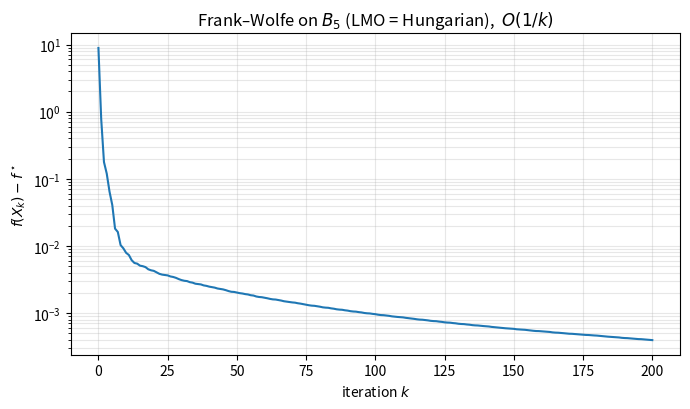

Write Python code to recreate this figure. (Note: this script raises an exception after producing the figure.)
# %% [markdown]
# # Conditional gradient — projection onto the Birkhoff polytope
#
# $\min_{X\in B_n}\tfrac12\|X-Y\|_F^2$, $\nabla f(X)=X-Y$.
# LMO $\min_{S\in B_n}\langle\nabla f(X_k),S\rangle$ is linear over a polytope, so
# attained at a vertex; by Birkhoff–von Neumann the vertices of $B_n$ are the
# permutation matrices, hence the LMO is a linear assignment problem solved by the
# Hungarian algorithm (Lecture 12, Frank–Wolfe / LMO).

# %%
import matplotlib

matplotlib.use("Agg")
import matplotlib.pyplot as plt
import numpy as np
from scipy.optimize import linear_sum_assignment

FIG = "../figures/"
rng = np.random.default_rng(1)

n = 5
Y = rng.standard_normal((n, n))


def lmo(G):
    """argmin_{S permutation} <G,S>  (linear assignment, Hungarian)."""
    r, c = linear_sum_assignment(G)        # minimises sum G[r,c]
    S = np.zeros_like(G)
    S[r, c] = 1.0
    return S


def frank_wolfe(Y, iters=200):
    X = np.eye(n)                          # feasible start (a permutation matrix)
    hist = [0.5 * np.linalg.norm(X - Y) ** 2]
    for _ in range(iters):
        G = X - Y                          # gradient
        S = lmo(G)
        D = X - S
        denom = np.linalg.norm(D, "fro") ** 2
        gamma = 0.0 if denom < 1e-15 else np.clip(np.sum((X - Y) * D) / denom, 0.0, 1.0)
        X = X + gamma * (S - X)
        hist.append(0.5 * np.linalg.norm(X - Y) ** 2)
    return X, np.array(hist)


X200, hist = frank_wolfe(Y, 200)

row_err = np.abs(X200.sum(axis=1) - 1).max()
col_err = np.abs(X200.sum(axis=0) - 1).max()
neg_err = -min(0.0, X200.min())
print(f"f(X_200)                       = {hist[-1]:.6e}")
print(f"max |row sum - 1|              = {row_err:.3e}")
print(f"max |col sum - 1|              = {col_err:.3e}")
print(f"max negative entry            = {neg_err:.3e}")
print("X_200 is doubly stochastic up to ~1e-2 (FW gives O(1/k) feasibility/optimality).")

# closed-form check: projection onto B_n has no simple closed form, compare to a
# fine FW run as the reference optimum
Xref, _ = frank_wolfe(Y, 5000)
f_ref = 0.5 * np.linalg.norm(Xref - Y) ** 2

plt.figure(figsize=(7, 4.2))
plt.semilogy(np.maximum(hist - f_ref, 1e-12))
plt.xlabel("iteration $k$"); plt.ylabel(r"$f(X_k)-f^\star$")
plt.title(rf"Frank–Wolfe on $B_{{{n}}}$ (LMO = Hungarian),  $O(1/k)$")
plt.grid(True, which="both", alpha=0.3); plt.tight_layout()
plt.savefig(FIG + "fw_birkhoff.png", dpi=130)
plt.close()
print("saved figures/fw_birkhoff.png")
